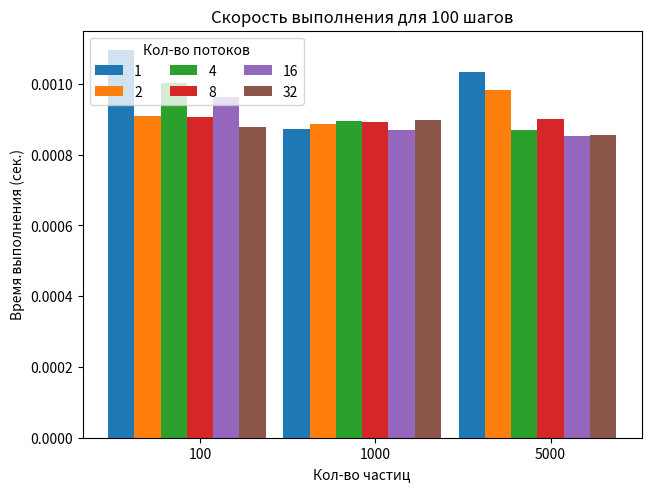

Generate this figure with matplotlib:
import os
import time
import matplotlib.pyplot as plt
import numpy as np

PYTHON_BIN = "python3.10"
C_BIN = "build/app"

steps = 100
particles = (100, 1000, 5000)
threads = (1, 2, 4, 8, 16, 32)

values = {i:[] for i in threads}
os.system("mkdir data")
for particles_count in particles:
    for threads_count in threads:
        print(f"Start {particles_count} particles for {threads_count} threads")
        os.system(f"{PYTHON_BIN} generate_data.py {particles_count} {steps} data/input_{particles_count}_{steps}")
        start_time = time.time()
        os.system(f"{C_BIN} data/input_{particles_count}_{steps} data/output_{particles_count}_{steps} {threads_count}")
        execute_time = time.time() - start_time
        values[threads_count].append(execute_time)
        print(f"Result = {execute_time}")
os.system("rm -rf data")

x = np.arange(len(particles))
fig, ax = plt.subplots(constrained_layout=True)
width = 0.15
multiplier = 0
for attribute, measurement in values.items():
    offset = width * multiplier
    rects = ax.bar(x + offset, measurement, width, label=attribute)
    multiplier += 1

ax.set_title(f'Скорость выполнения для {steps} шагов')
ax.set_xlabel('Кол-во частиц')
ax.set_ylabel('Время выполнения (сек.)')
ax.set_xticks(x + width * len(threads) / 2, particles)
ax.legend(loc='upper left', ncols=len(threads) / 2, title="Кол-во потоков")

plt.savefig("figure.png")
plt.show()
